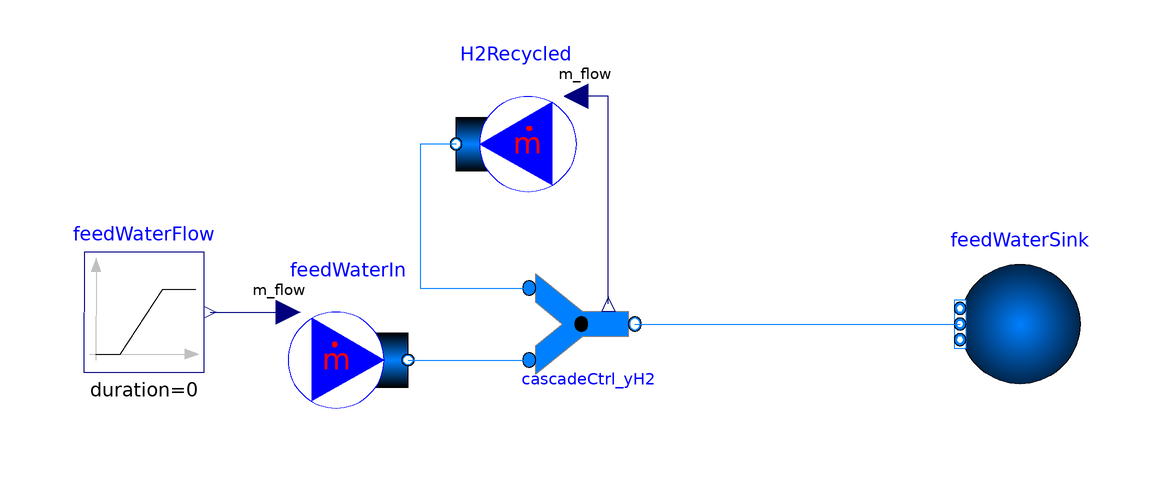

Above is the diagram view of the following Modelica model: its components placed by their Placement annotations and its connect equations drawn as lines.

model H2RecycleVolume_module_test
  extends Modelica.Icons.Example;

  Modelica.Fluid.Sources.Boundary_pT feedWaterSink(
    use_p_in=false,
    redeclare package Medium =
        Electrolysis.Media.Electrolysis.CathodeGas,
    nPorts=1,
    p=2045000,
    T=556.55)
    annotation (Placement(transformation(extent={{66,-32},{46,-12}})));
  Modelica.Fluid.Sources.MassFlowSource_T feedWaterIn(
    use_m_flow_in=true,
    m_flow=4.484668581,
    redeclare package Medium = Modelica.Media.Water.StandardWater,
    nPorts=1,
    T=556.55)
    annotation (Placement(transformation(extent={{-66,-38},{-46,-18}})));
  Modelica.Blocks.Sources.Ramp feedWaterFlow(
    offset=4.48467,
    height=-0.2,
    startTime=100,
    duration=0)         annotation (Placement(transformation(
        extent={{10,10},{-10,-10}},
        rotation=180,
        origin={-90,-20})));
  Modelica.Fluid.Sources.MassFlowSource_T H2Recycled(
    redeclare package Medium =
        Electrolysis.Media.Electrolysis.CathodeGas,
    X={1,0},
    m_flow=0.055756419,
    use_m_flow_in=true,
    T=556.55,
    nPorts=1) annotation (Placement(transformation(extent={{-18,-2},{-38,18}})));
  CascadeCtrlVolume_yH2 cascadeCtrl_yH2(
    redeclare package MixtureGas =
        Electrolysis.Media.Electrolysis.CathodeGas,
    redeclare package Steam = Modelica.Media.Water.StandardWater,
    allowFlowReversal=false,
    yH2_setPoint=0.1,
    V=0.125)
    annotation (Placement(transformation(extent={{-28,-34},{-6,-10}})));
equation
  connect(feedWaterFlow.y, feedWaterIn.m_flow_in) annotation (Line(points={
          {-79,-20},{-74,-20},{-66,-20}}, color={0,0,127}));
  connect(cascadeCtrl_yH2.mixtureGas_port_3, feedWaterSink.ports[1])
    annotation (Line(points={{-8.2,-22},{-8.2,-22},{46,-22}}, color={0,127,
          255}));
  connect(feedWaterIn.ports[1], cascadeCtrl_yH2.steam_port_2)
    annotation (Line(points={{-46,-28},{-25.8,-28}}, color={0,127,255}));
  connect(cascadeCtrl_yH2.c_yH2, H2Recycled.m_flow_in) annotation (Line(
        points={{-12.6,-18.64},{-12.6,16},{-18,16}}, color={0,0,127}));
  connect(H2Recycled.ports[1], cascadeCtrl_yH2.mixtureGas_port_1)
    annotation (Line(points={{-38,8},{-44,8},{-44,-16},{-25.8,-16}}, color=
          {0,127,255}));
  annotation (Diagram(coordinateSystem(preserveAspectRatio=false, extent={{-100,
            -100},{100,100}})),
    experiment(StopTime=1000, Interval=1),
    __Dymola_experimentSetupOutput);
end H2RecycleVolume_module_test;